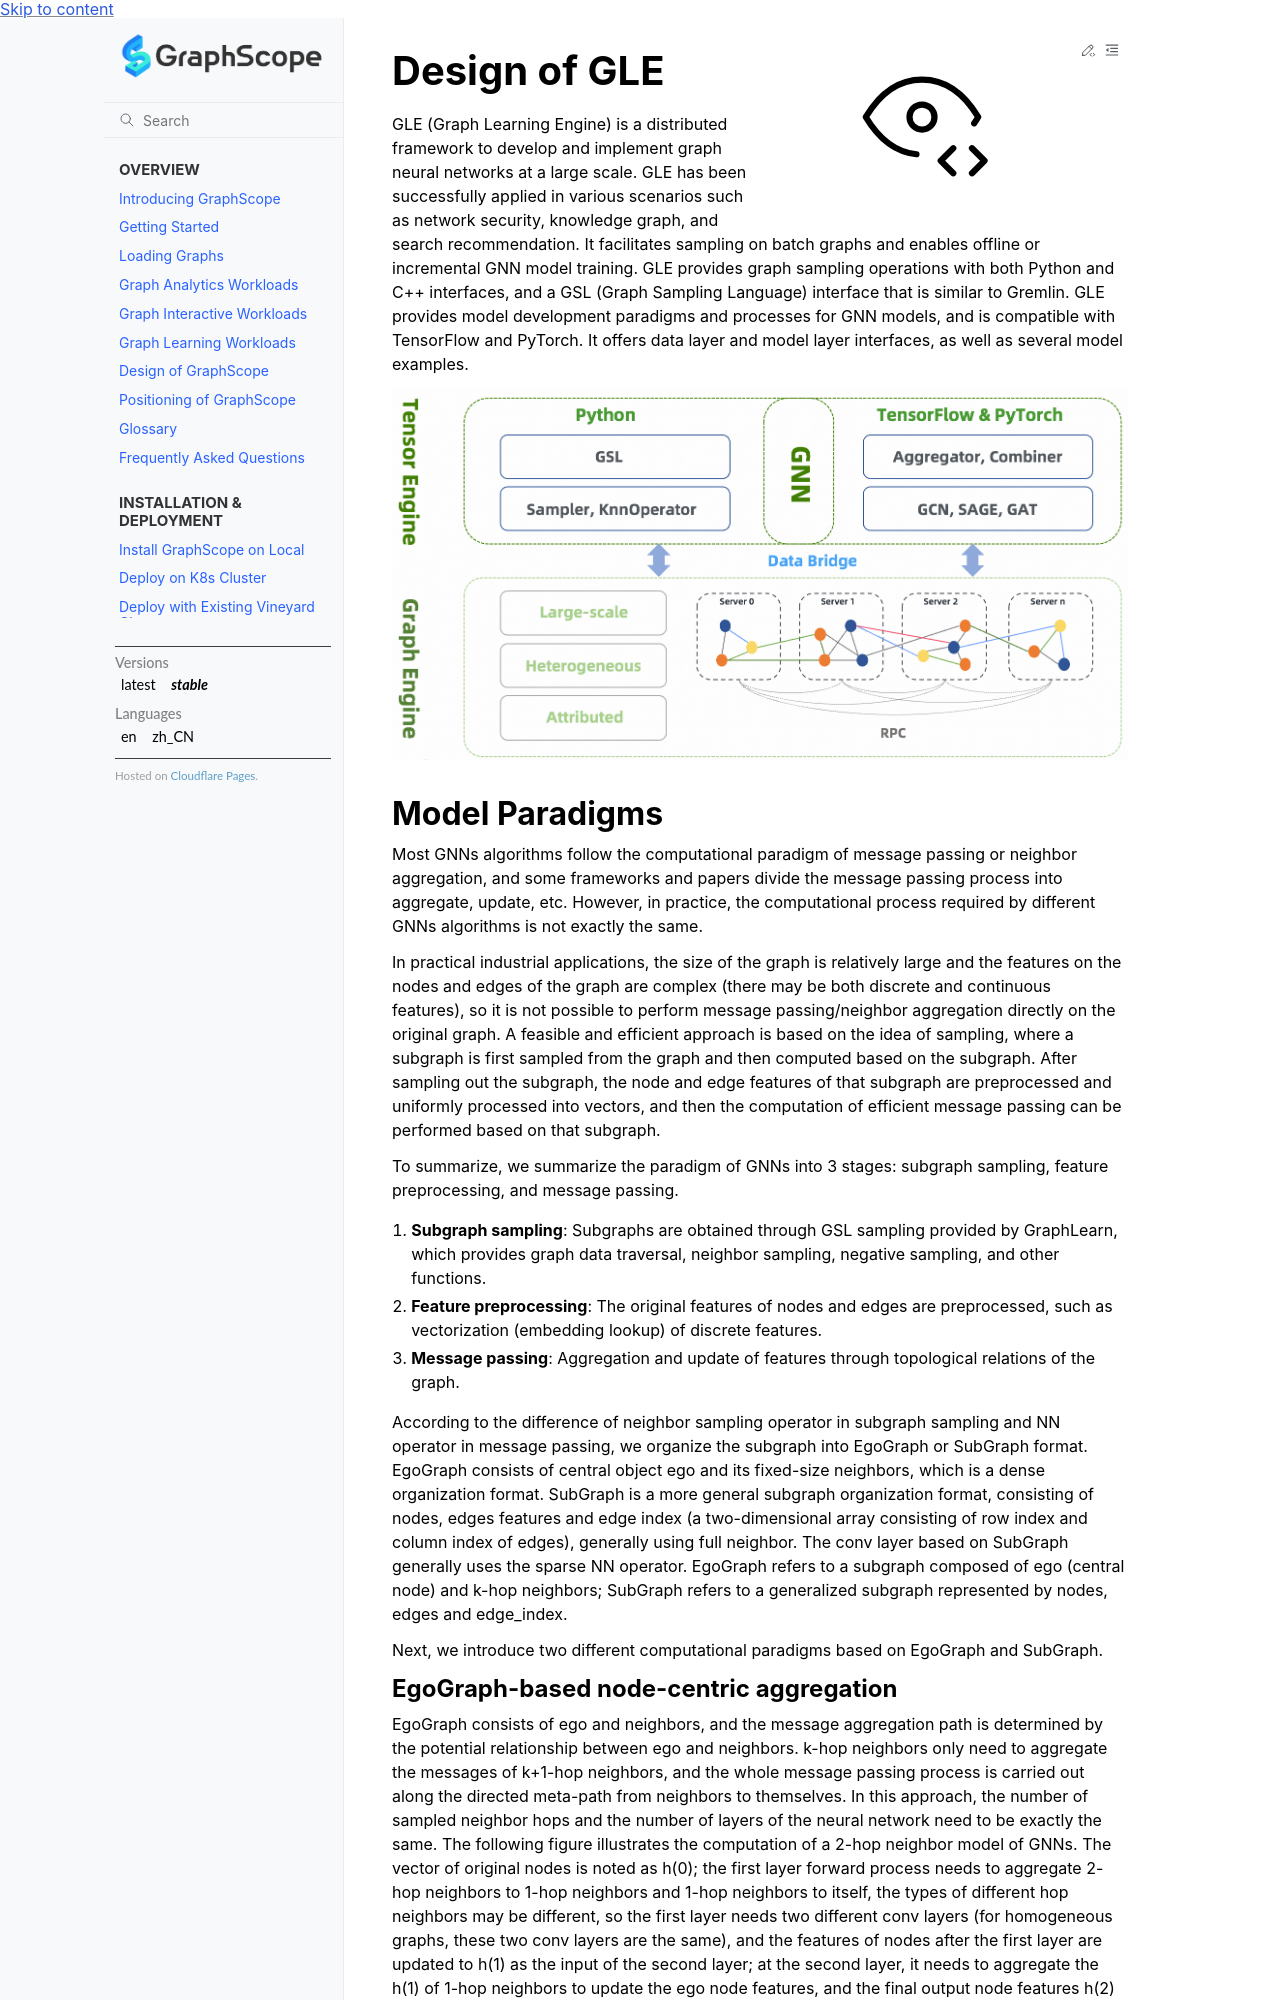

repository: alibaba/GraphScope · page: docs/learning_engine/design_of_gle.html · generator: sphinx

# Design of GLE

GLE (Graph Learning Engine) is a distributed framework to develop and implement graph neural networks at a large scale. GLE has been successfully applied in various scenarios such as network security, knowledge graph, and search recommendation. It facilitates sampling on batch graphs and enables offline or incremental GNN model training. GLE provides graph sampling operations with both Python and C++ interfaces, and a GSL (Graph Sampling Language) interface that is similar to Gremlin. GLE provides model development paradigms and processes for GNN models, and is compatible with TensorFlow and PyTorch. It offers data layer and model layer interfaces, as well as several model examples.

![graphlearn architecture](../../images/../docs/images/gle_arch.png)

## Model Paradigms

Most GNNs algorithms follow the computational paradigm of message passing or neighbor aggregation, and some frameworks and papers divide the message passing process into aggregate, update, etc. However, in practice, the computational process required by different GNNs algorithms is not exactly the same.

In practical industrial applications, the size of the graph is relatively large and the features on the nodes and edges of the graph are complex (there may be both discrete and continuous features), so it is not possible to perform message passing/neighbor aggregation directly on the original graph. A feasible and efficient approach is based on the idea of sampling, where a subgraph is first sampled from the graph and then computed based on the subgraph. After sampling out the subgraph, the node and edge features of that subgraph are preprocessed and uniformly processed into vectors, and then the computation of efficient message passing can be performed based on that subgraph.

To summarize, we summarize the paradigm of GNNs into 3 stages: subgraph sampling, feature preprocessing, and message passing.

1. **Subgraph sampling**: Subgraphs are obtained through GSL sampling provided by GraphLearn, which provides graph data traversal, neighbor sampling, negative sampling, and other functions.

2. **Feature preprocessing**: The original features of nodes and edges are preprocessed, such as vectorization (embedding lookup) of discrete features.

3. **Message passing**: Aggregation and update of features through topological relations of the graph.

According to the difference of neighbor sampling operator in subgraph sampling and NN operator in message passing, we organize the subgraph into EgoGraph or SubGraph format. EgoGraph consists of central object ego and its fixed-size neighbors, which is a dense organization format. SubGraph is a more general subgraph organization format, consisting of nodes, edges features and edge index (a two-dimensional array consisting of row index and column index of edges), generally using full neighbor. The conv layer based on SubGraph generally uses the sparse NN operator. EgoGraph refers to a subgraph composed of ego (central node) and k-hop neighbors; SubGraph refers to a generalized subgraph represented by nodes, edges and edge_index.

Next, we introduce two different computational paradigms based on EgoGraph and SubGraph.
